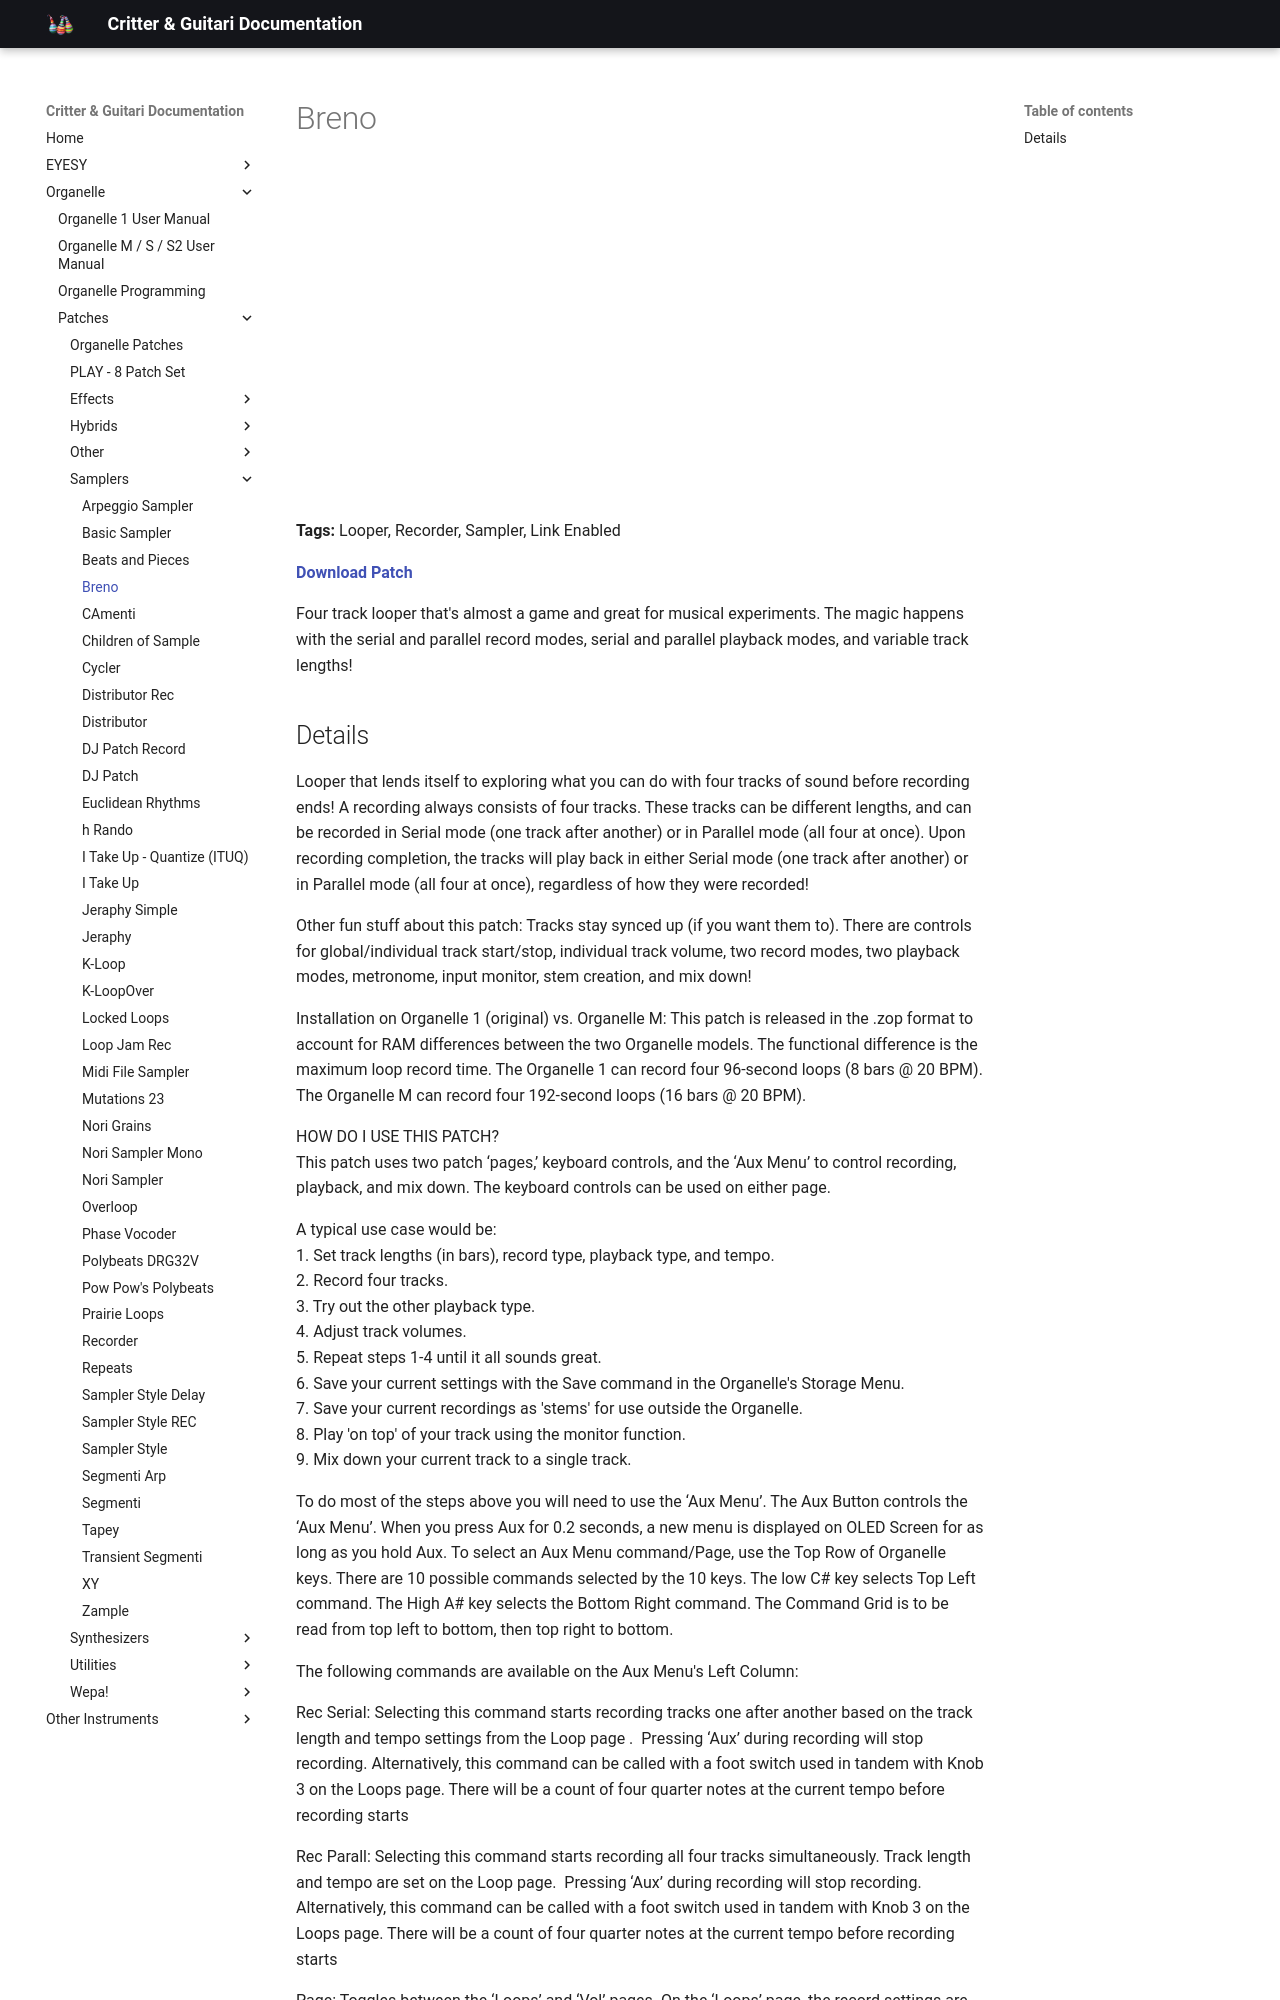

repository: critterandguitari/cg-docs · page: Organelle/patches/Samplers/breno/index.html · generator: mkdocs

---
title: Breno
date: 2021-12-12
tags:
  - Looper
  - Recorder
  - Sampler
  - Link Enabled
---


# Breno


<div class="video-embed"><iframe width="560" height="315" src="https://www.youtube.com/embed/8kuk62r2YPc" title="YouTube video player" frameborder="0" allow="accelerometer; autoplay; clipboard-write; encrypted-media; gyroscope; picture-in-picture" allowfullscreen></iframe></div>

**Tags:** Looper, Recorder, Sampler, Link Enabled

**[Download Patch](https://patchstorage.com/wp-content/uploads/2021/12/Breno.zop)**

Four track looper that's almost a game and great for musical experiments. The magic happens with the serial and parallel record modes, serial and parallel playback modes, and variable track lengths!
